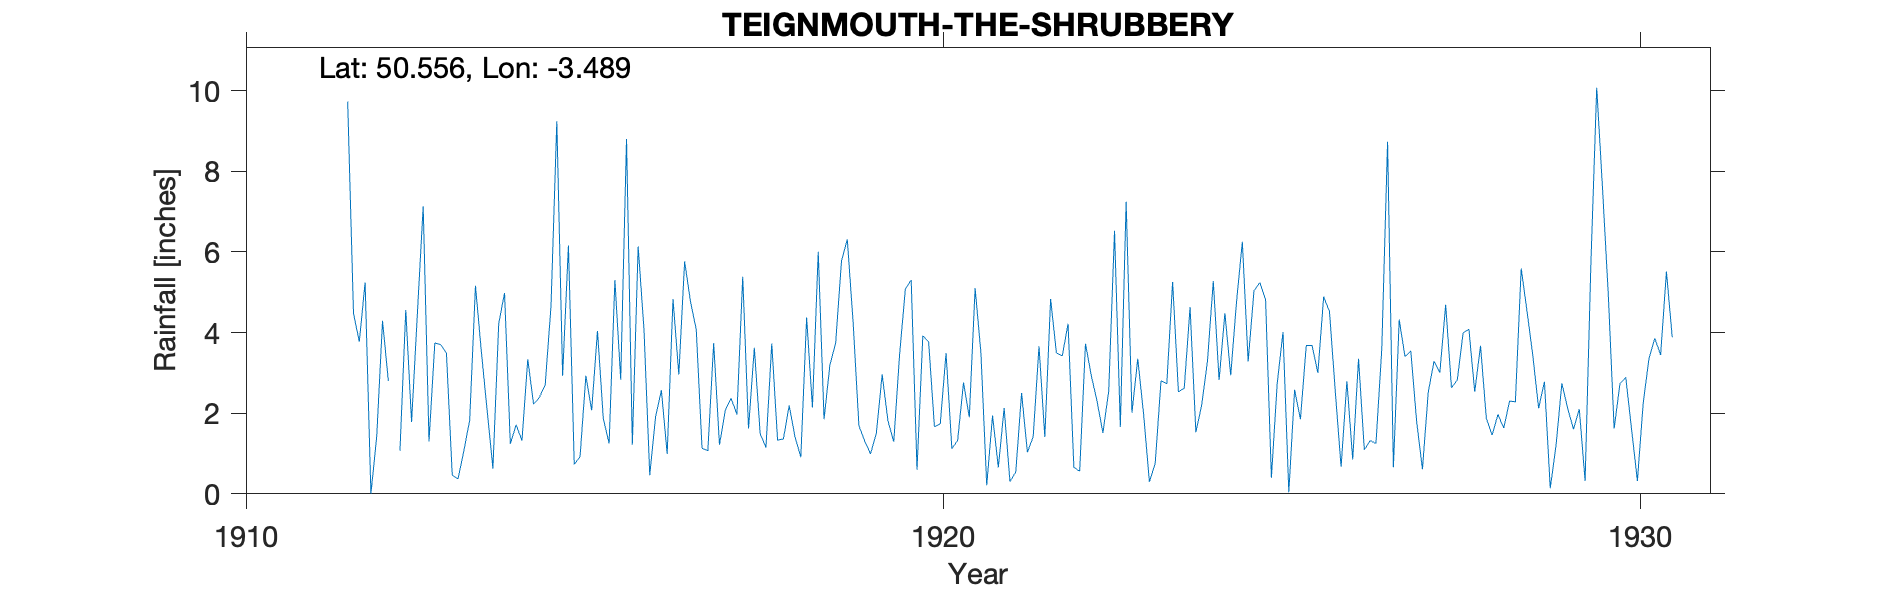

The file beside this chart, header and first rows:
TEIGNMOUTH-THE-SHRUBBERY, , , , , , , , , , , , , , , , , , , , , 
Grid ref, SX946740, Long, -3.489, Lat, 50.56, Elevation, 275, ft, , , , , , , , , , , , , 
Station no, 1730, , , , , , , , , , , , , , , , , , , , 
, 1910, 1911, 1912, 1913, 1914, 1915, 1916, 1917, 1918, 1919, 1920, 1921, 1922, 1923, 1924, 1925, 1926, 1927, 1928, 1929, 1930
January, , , 4.48, 7.13, 0.63, 2.93, 1.22, 1.13, 3.73, 5.77, 5.3, 3.5, 4.83, 1.66, 4.63, 5.24, 4.52, 4.32, 4.08, 2.12, 4.92
February, , , 3.77, 1.3, 4.22, 6.16, 6.13, 1.07, 1.33, 6.31, 0.6, 0.21, 3.49, 7.24, 1.53, 4.82, 2.54, 3.4, 2.53, 2.78, 1.62
March, , , 5.24, 3.74, 4.98, 0.73, 4.09, 3.74, 1.36, 4.26, 3.92, 1.94, 3.42, 2.01, 2.2, 0.4, 0.67, 3.54, 3.67, 0.14, 2.73
April, , , 0, 3.7, 1.24, 0.92, 0.46, 1.22, 2.19, 1.69, 3.77, 0.65, 4.22, 3.35, 3.29, 2.73, 2.79, 1.8, 1.87, 1.2, 2.89
May, , , 1.42, 3.49, 1.71, 2.93, 1.91, 2.07, 1.41, 1.31, 1.67, 2.13, 0.66, 1.98, 5.28, 4.01, 0.85, 0.61, 1.46, 2.74, 1.6
June, , , 4.29, 0.46, 1.32, 2.07, 2.57, 2.37, 0.91, 0.99, 1.73, 0.3, 0.56, 0.3, 2.82, 0.04, 3.35, 2.52, 1.97, 2.12, 0.32
July, , , 2.8, 0.37, 3.34, 4.04, 0.99, 1.97, 4.37, 1.5, 3.49, 0.54, 3.72, 0.75, 4.48, 2.58, 1.09, 3.29, 1.63, 1.6, 2.25
August, , , , 1.07, 2.22, 1.87, 4.83, 5.38, 2.14, 2.96, 1.12, 2.5, 2.93, 2.8, 2.94, 1.85, 1.32, 3.01, 2.3, 2.1, 3.36
September, , , 1.07, 1.82, 2.39, 1.25, 2.96, 1.62, 6, 1.81, 1.33, 1.03, 2.29, 2.73, 4.76, 3.68, 1.25, 4.69, 2.28, 0.32, 3.86
October, , , 4.56, 5.16, 2.7, 5.3, 5.76, 3.62, 1.85, 1.29, 2.76, 1.42, 1.51, 5.25, 6.25, 3.68, 3.58, 2.63, 5.59, 5.72, 3.44
November, , , 1.78, 3.54, 4.65, 2.83, 4.78, 1.49, 3.19, 3.45, 1.9, 3.66, 2.55, 2.53, 3.28, 3, 8.73, 2.82, 4.53, 10.07, 5.51
December, , 9.73, 4.47, 2.08, 9.24, 8.8, 4.07, 1.15, 3.74, 5.08, 5.1, 1.41, 6.52, 2.62, 5.03, 4.89, 0.66, 3.99, 3.43, 7.57, 3.88
Total, , , , 33.86, 38.64, 39.83, 39.77, 26.83, 32.22, 36.42, 32.69, 19.29, 36.7, 33.22, 46.49, 36.92, 31.35, 36.62, 35.34, 38.48, 36.38
Dawlish Road, , , , , , , , , , , , , , , , , , , , , 
1911 Near Bonnicliff, , , , , , , , , , , , , , , , , , , , , 
1931 Station terminated, , , , , , , , , , , , , , , , , , , , , 
